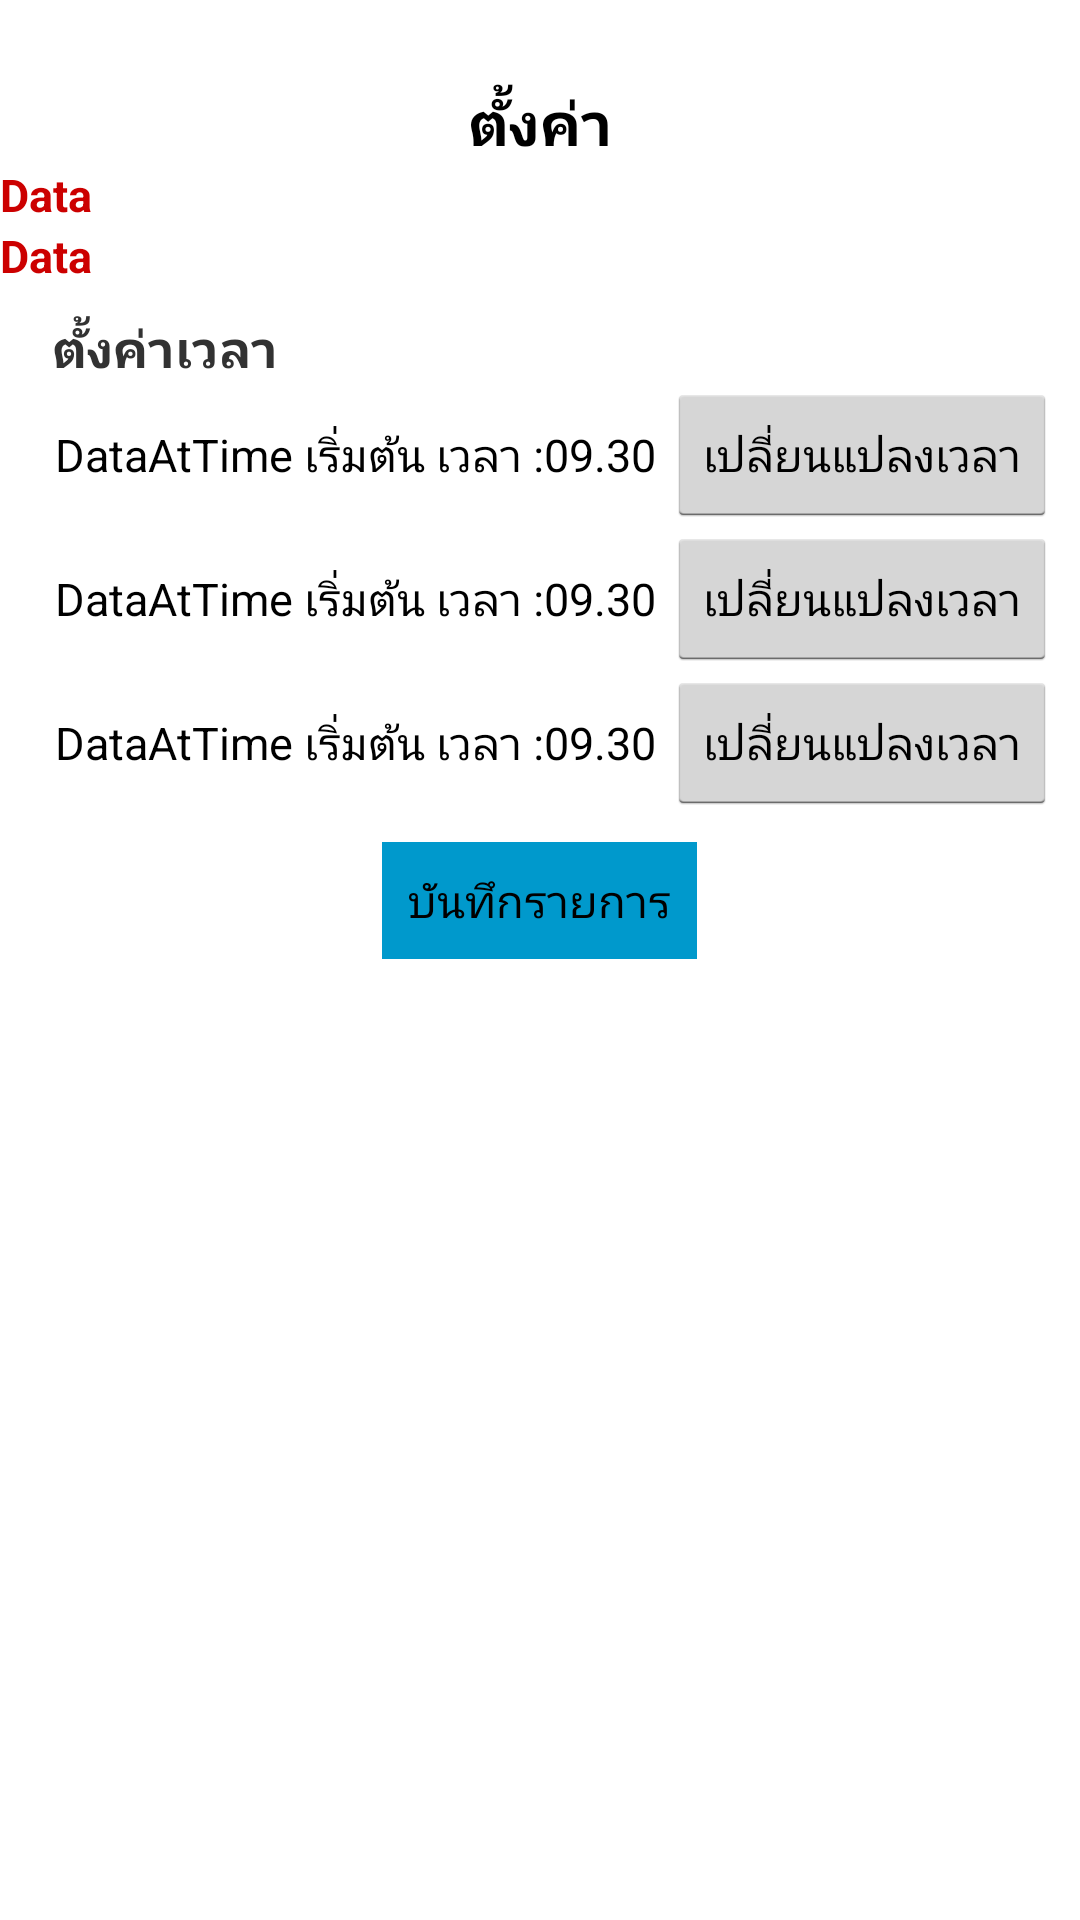

Here is an Android app screen rendered from its layout file. Give the layout XML and the strings, colors and styles it references.
<!-- AndroidManifest.xml: application theme AppTheme -->
<!-- res/layout/activity_edit_time3.xml -->
<LinearLayout
    android:layout_height="match_parent"
    android:layout_width="match_parent"
    android:orientation="vertical"
    android:background="@android:color/background_light"
    xmlns:android="http://schemas.android.com/apk/res/android">

    <TextView
        android:layout_width="match_parent"
        android:layout_height="wrap_content"
        android:text="   "
        android:textStyle="bold"
        android:textSize="20dp" />


    <TextView
        android:layout_width="wrap_content"
        android:layout_height="wrap_content"
        android:textColor="@android:color/black"
        android:layout_gravity="center"
        android:text="ตั้งค่า"
        android:textStyle="bold"
        android:textSize="20dp"/>

    <TextView
        android:layout_width="wrap_content"
        android:layout_height="wrap_content"
        android:textColor="@android:color/holo_red_dark"
        android:textStyle="bold"
        android:id="@+id/txtData1"
        android:text="Data"
        android:textSize="15dp"/>
    <TextView
        android:layout_width="wrap_content"
        android:layout_height="wrap_content"
        android:textColor="@android:color/holo_red_dark"
        android:id="@+id/txtData2"
        android:textStyle="bold"
        android:text="Data"
        android:textSize="15dp"/>
    <TextView
        android:layout_width="match_parent"
        android:layout_height="9dp"
        android:textColor="@android:color/black" />

    <TextView
        android:layout_width="match_parent"
        android:layout_height="wrap_content"
        android:text="    ตั้งค่าเวลา"
        android:textStyle="bold"
        android:textSize="17dp" />

    <LinearLayout
        android:layout_width="match_parent"
        android:layout_height="wrap_content"
        android:orientation="horizontal">
        <TextView
            android:layout_width="wrap_content"
            android:layout_height="wrap_content"
            android:textSize="15dp"
            android:text="     "
            android:textColor="@android:color/black" />

        <TextView
            android:layout_width="wrap_content"
            android:layout_height="wrap_content"
            android:textSize="15dp"
            android:text="DataAtTime"
            android:textColor="@android:color/black"
            android:id="@+id/atTime1" />

        <TextView
            android:layout_width="wrap_content"
            android:layout_height="wrap_content"
            android:textSize="15dp"
            android:textColor="@android:color/black"
            android:text=" " />

        <TextView
            android:layout_width="wrap_content"
            android:layout_height="wrap_content"
            android:textSize="15dp"
            android:textColor="@android:color/black"
            android:text="เริ่มต้น " />
        <TextView
            android:layout_width="wrap_content"
            android:layout_height="wrap_content"
            android:textSize="15dp"
            android:textColor="@android:color/black"
            android:text="เวลา :"/>

        <TextView
            android:layout_width="wrap_content"
            android:layout_height="wrap_content"
            android:textSize="15dp"
            android:id="@+id/timeEditQRcode1"
            android:textColor="@android:color/black"
            android:text="09.30"/>

        <TextView
            android:layout_width="wrap_content"
            android:layout_height="wrap_content"
            android:textSize="15dp"
            android:textColor="@android:color/black"
            android:text=" "/>

        <Button
            android:onClick="time1"
            android:layout_width="wrap_content"
            android:layout_height="wrap_content"
            android:textSize="15dp"
            android:textColor="@android:color/black"
            android:text="เปลี่ยนแปลงเวลา" />

    </LinearLayout>

    <LinearLayout
        android:layout_width="match_parent"
        android:layout_height="wrap_content"
        android:orientation="horizontal">
        <TextView
            android:layout_width="wrap_content"
            android:layout_height="wrap_content"
            android:textSize="15dp"
            android:text="     "
            android:textColor="@android:color/black" />

        <TextView
            android:layout_width="wrap_content"
            android:layout_height="wrap_content"
            android:textSize="15dp"
            android:text="DataAtTime"
            android:textColor="@android:color/black"
            android:id="@+id/atTime2" />

        <TextView
            android:layout_width="wrap_content"
            android:layout_height="wrap_content"
            android:textSize="15dp"
            android:textColor="@android:color/black"
            android:text=" " />

        <TextView
            android:layout_width="wrap_content"
            android:layout_height="wrap_content"
            android:textSize="15dp"
            android:textColor="@android:color/black"
            android:text="เริ่มต้น " />
        <TextView
            android:layout_width="wrap_content"
            android:layout_height="wrap_content"
            android:textSize="15dp"
            android:textColor="@android:color/black"
            android:text="เวลา :"/>

        <TextView
            android:layout_width="wrap_content"
            android:layout_height="wrap_content"
            android:textSize="15dp"
            android:id="@+id/timeEditQRcode2"
            android:textColor="@android:color/black"
            android:text="09.30"/>

        <TextView
            android:layout_width="wrap_content"
            android:layout_height="wrap_content"
            android:textSize="15dp"
            android:textColor="@android:color/black"
            android:text=" "/>

        <Button
            android:onClick="time2"
            android:layout_width="wrap_content"
            android:layout_height="wrap_content"
            android:textSize="15dp"
            android:textColor="@android:color/black"
            android:text="เปลี่ยนแปลงเวลา" />

    </LinearLayout>

    <LinearLayout
        android:layout_width="match_parent"
        android:layout_height="wrap_content"
        android:orientation="horizontal">
        <TextView
            android:layout_width="wrap_content"
            android:layout_height="wrap_content"
            android:textSize="15dp"
            android:text="     "
            android:textColor="@android:color/black" />

        <TextView
            android:layout_width="wrap_content"
            android:layout_height="wrap_content"
            android:textSize="15dp"
            android:text="DataAtTime"
            android:textColor="@android:color/black"
            android:id="@+id/atTime3" />

        <TextView
            android:layout_width="wrap_content"
            android:layout_height="wrap_content"
            android:textSize="15dp"
            android:textColor="@android:color/black"
            android:text=" " />

        <TextView
            android:layout_width="wrap_content"
            android:layout_height="wrap_content"
            android:textSize="15dp"
            android:textColor="@android:color/black"
            android:text="เริ่มต้น " />
        <TextView
            android:layout_width="wrap_content"
            android:layout_height="wrap_content"
            android:textSize="15dp"
            android:textColor="@android:color/black"
            android:text="เวลา :"/>

        <TextView
            android:layout_width="wrap_content"
            android:layout_height="wrap_content"
            android:textSize="15dp"
            android:id="@+id/timeEditQRcode3"
            android:textColor="@android:color/black"
            android:text="09.30"/>

        <TextView
            android:layout_width="wrap_content"
            android:layout_height="wrap_content"
            android:textSize="15dp"
            android:textColor="@android:color/black"
            android:text=" "/>

        <Button
            android:onClick="time3"
            android:layout_width="wrap_content"
            android:layout_height="wrap_content"
            android:textSize="15dp"
            android:textColor="@android:color/black"
            android:text="เปลี่ยนแปลงเวลา" />

    </LinearLayout>

    <TextView
        android:layout_width="match_parent"
        android:layout_height="9dp"
        android:textColor="@android:color/black" />


    <Button
        android:id="@+id/btnSaves"
        android:layout_width="105dp"
        android:layout_height="39dp"
        android:textSize="15dp"
        android:onClick="saves"
        android:textColor="@android:color/black"
        android:layout_gravity="center"
        android:gravity="center"
        android:background="@android:color/holo_blue_dark"
        android:text="บันทึกรายการ" />



</LinearLayout>
<!-- resources referenced by this layout -->
<resources>
  <style name="AppTheme" parent="android:Theme.Holo.Light">
      </style>
</resources>
